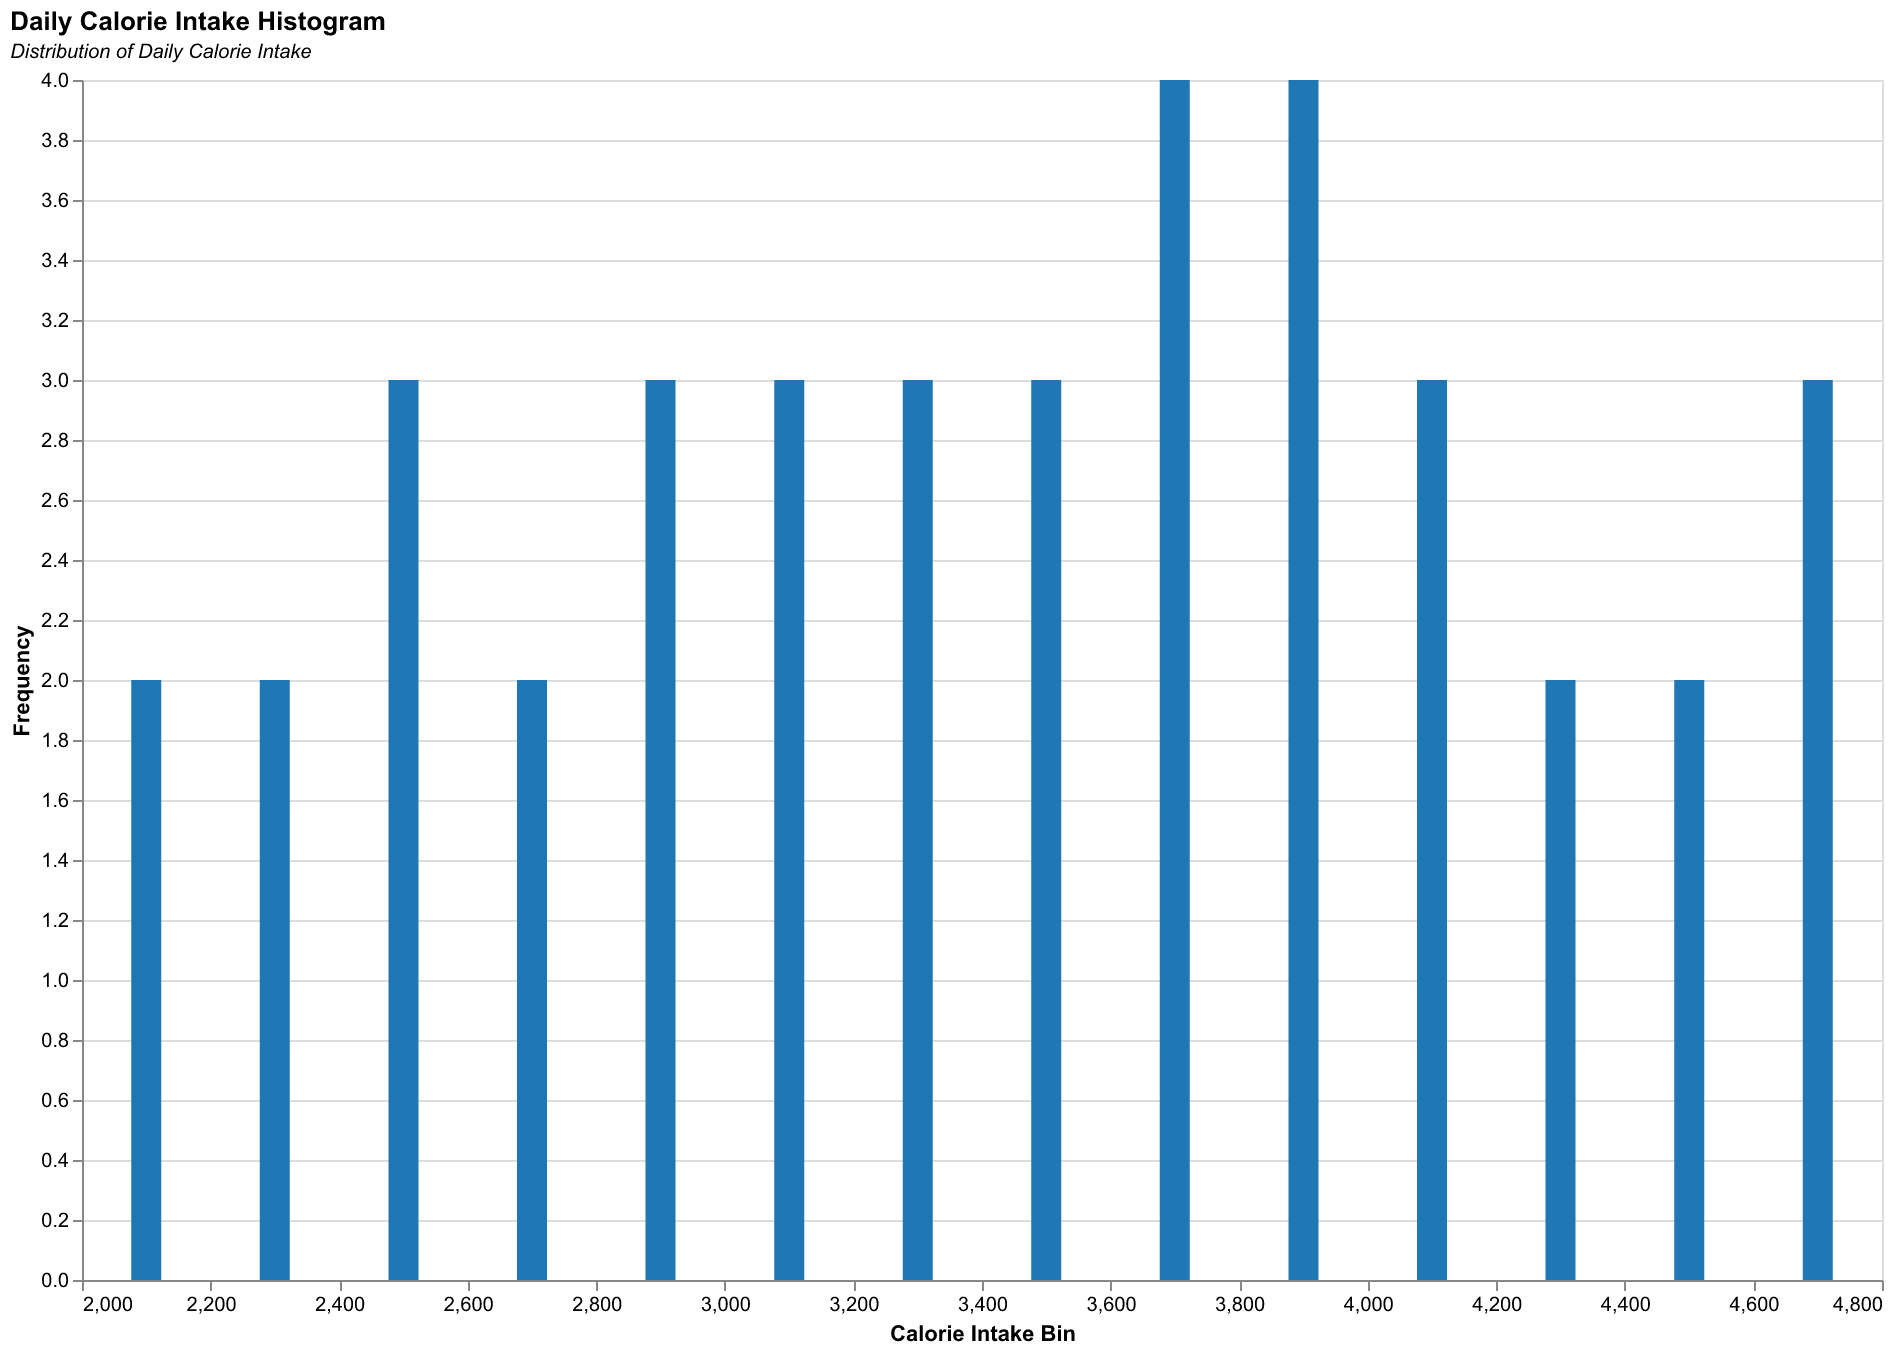

Data behind this chart, as committed beside it:
Date, Calories
2023-01-01, 2200
2023-01-02, 2500
2023-01-03, 2100
2023-01-04, 2800
2023-01-05, 2300
2023-01-06, 2400
2023-01-07, 2700
2023-01-08, 2900
2023-01-09, 2500
2023-01-10, 2000
2023-01-11, 3000
2023-01-12, 2800
2023-01-13, 2700
2023-01-14, 3200
2023-01-15, 3100
2023-01-16, 3300
2023-01-17, 3400
2023-01-18, 3500
2023-01-19, 3100
2023-01-20, 3200
2023-01-21, 3600
2023-01-22, 3700
2023-01-23, 3800
2023-01-24, 3900
2023-01-25, 4000
2023-01-26, 3500
2023-01-27, 3600
2023-01-28, 3700
2023-01-29, 3800
2023-01-30, 3900
2023-01-31, 4000
2023-02-01, 4100
2023-02-02, 4200
2023-02-03, 4300
2023-02-04, 4400
2023-02-05, 4500
2023-02-06, 4600
2023-02-07, 4700
2023-02-08, 4800
